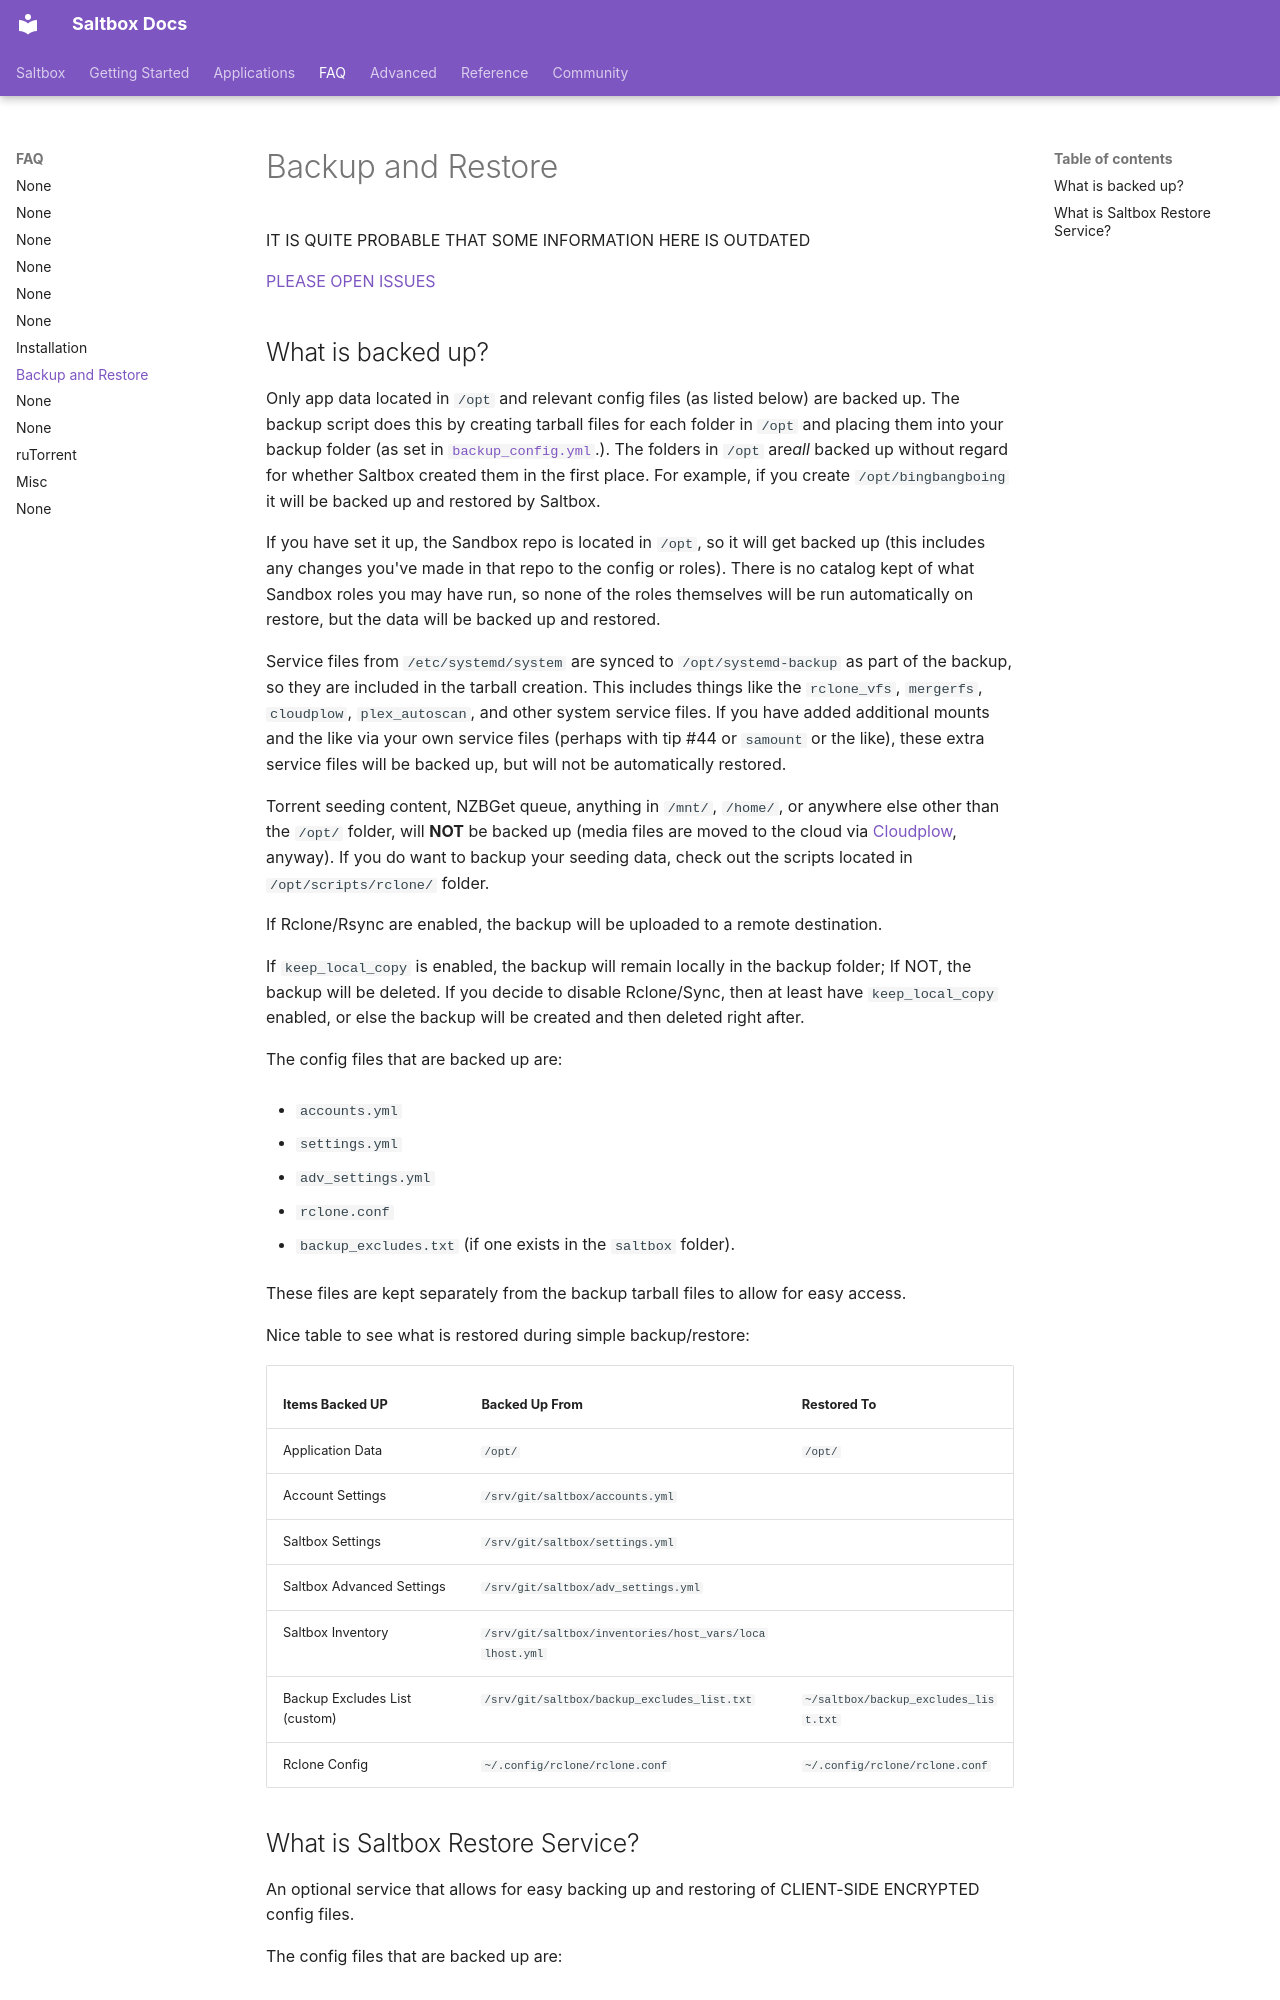

repository: r3dlobst3r/docs · page: faq/backup-and-restore/index.html · generator: mkdocs

---
hide:
  - tags
tags:
  - backup
  - restore
---

# Backup and Restore

IT IS QUITE PROBABLE THAT SOME INFORMATION HERE IS OUTDATED

[PLEASE OPEN ISSUES](https://github.com/r3dlobst3r/docs/issues)

## What is backed up?

Only app data located in `/opt` and relevant config files (as listed below) are backed up. The backup script does this by creating tarball files for each folder in `/opt` and placing them into your backup folder (as set in [`backup_config.yml`](../saltbox/backup/settings.md).). The folders in `/opt` are*all* backed up without regard for whether Saltbox created them in the first place. For example, if you create `/opt/bingbangboing` it will be backed up and restored by Saltbox.

If you have set it up, the Sandbox repo is located in `/opt`, so it will get backed up (this includes any changes you've made in that repo to the config or roles). There is no catalog kept of what Sandbox roles you may have run, so none of the roles themselves will be run automatically on restore, but the data will be backed up and restored.

Service files from `/etc/systemd/system` are synced to `/opt/systemd-backup` as part of the backup, so they are included in the tarball creation. This includes things like the `rclone_vfs`, `mergerfs`, `cloudplow`, `plex_autoscan`, and other system service files. If you have added additional mounts and the like via your own service files (perhaps with tip #44 or `samount` or the like), these extra service files will be backed up, but will not be automatically restored.

Torrent seeding content, NZBGet queue, anything in `/mnt/`, `/home/`, or anywhere else other than the `/opt/` folder, will **NOT** be backed up (media files are moved to the cloud via [Cloudplow](../apps/cloudplow.md), anyway). If you do want to backup your seeding data, check out the scripts located in `/opt/scripts/rclone/` folder.

If Rclone/Rsync are enabled, the backup will be uploaded to a remote destination.

If `keep_local_copy` is enabled, the backup will remain locally in the backup folder; If NOT, the backup will be deleted. If you decide to disable Rclone/Sync, then at least have `keep_local_copy` enabled, or else the backup will be created and then deleted right after.

The config files that are backed up are:

- `accounts.yml`

- `settings.yml`

- `adv_settings.yml`

- `rclone.conf`

- `backup_excludes.txt` (if one exists in the `saltbox` folder).

These files are kept separately from the backup tarball files to allow for easy access.

Nice table to see what is restored during simple backup/restore:
